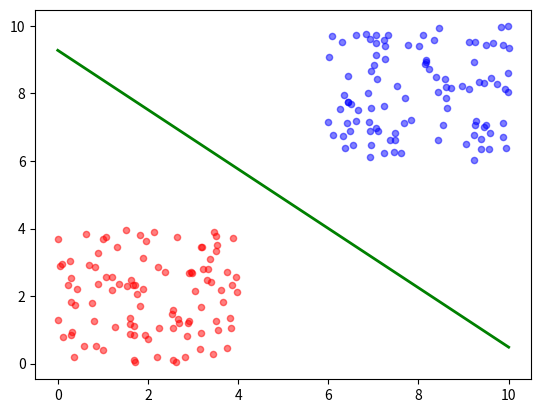

Write Python code to recreate this figure.
import random
import math
import collections

def generate_class_data(n_samples, seed=42):
    random.seed(seed)
    data = []
    for _ in range(n_samples // 2):
        data.append((random.uniform(0, 4), random.uniform(0, 4), 0))
        data.append((random.uniform(6, 10), random.uniform(6, 10), 1))
    random.shuffle(data)
    return data

def sigmoid(z):
    return 1 / (1 + math.exp(-z))

def predict_prob(x, y, weights):
    z = weights[0] + weights[1] * x + weights[2] * y
    return sigmoid(z)

def predict(x, y, weights):
    return 1 if predict_prob(x, y, weights) >= 0.5 else 0

def train_logistic(data, lr=0.1, epochs=1000):
    weights = [0, 0, 0]
    n = len(data)

    for _ in range(epochs):
        for x, y, label in data:
            prob = predict_prob(x, y, weights)
            error = label - prob
            weights[0] += lr * error
            weights[1] += lr * error * x
            weights[2] += lr * error * y

    return weights

def main():
    n_samples = 200
    train_data = generate_class_data(n_samples)
    test_data = generate_class_data(100, seed=99)

    weights = train_logistic(train_data)
    print(f"Logistic Regression")
    print(f" Weights: {weights}")

    correct = sum(predict(x, y, w) == label for x, y, label, w in 
                [(d[0], d[1], d[2], weights) for d in test_data])
    accuracy = correct / len(test_data) * 100
    print(f" Accuracy: {accuracy:.1f}%")

    import matplotlib.pyplot as plt
    colors = ['red', 'blue']

    for x, y, label in train_data:
        plt.scatter(x, y, c=colors[label], alpha=0.5, s=20)

    x_range = [0, 10]
    y1 = - (weights[0] + weights[1] * x_range[0]) / weights[2]
    y2 = - (weights[0] + weights[1] * x_range[1]) / weights[2]
    plt.plot(x_range, [y1, y2], 'g-', linewidth=2)

    plt.show()

if __name__ == '__main__':
    main()
